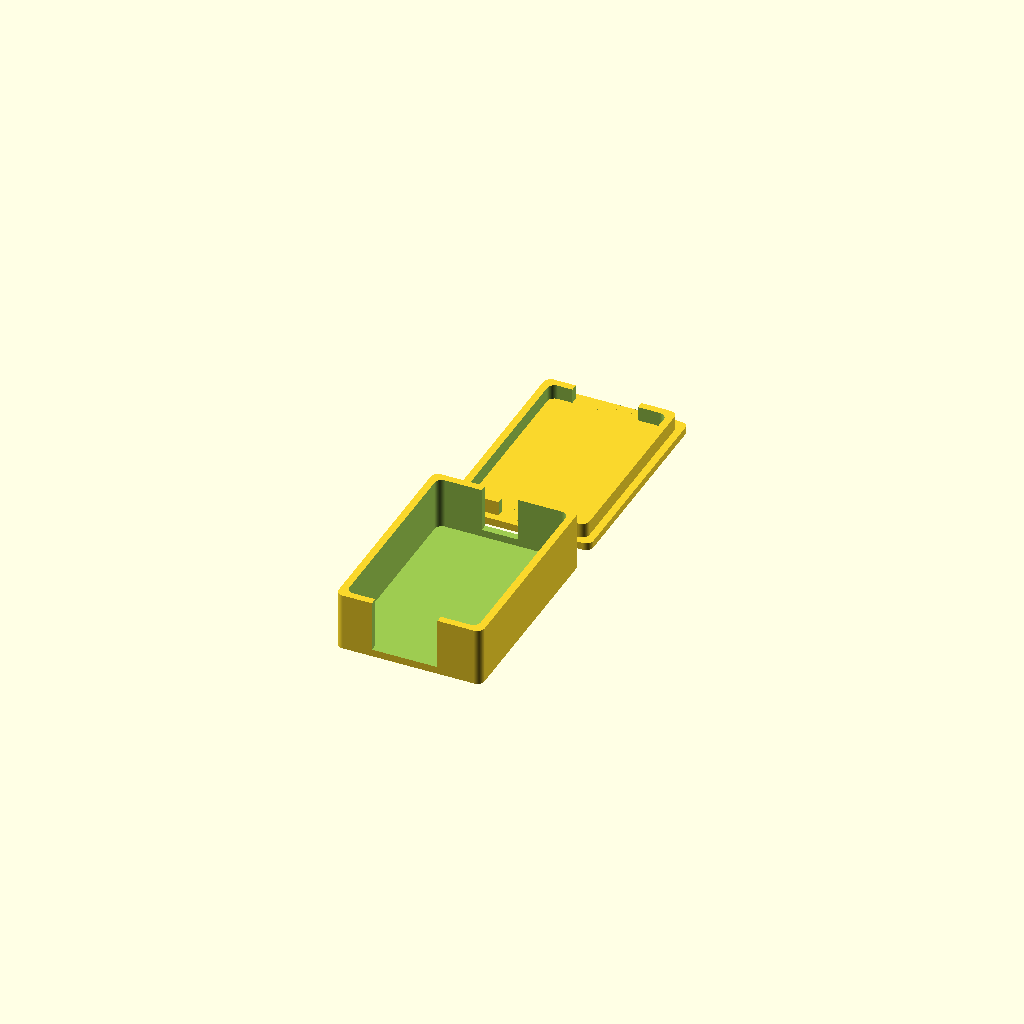
Cell 1: the model at its default parameters.
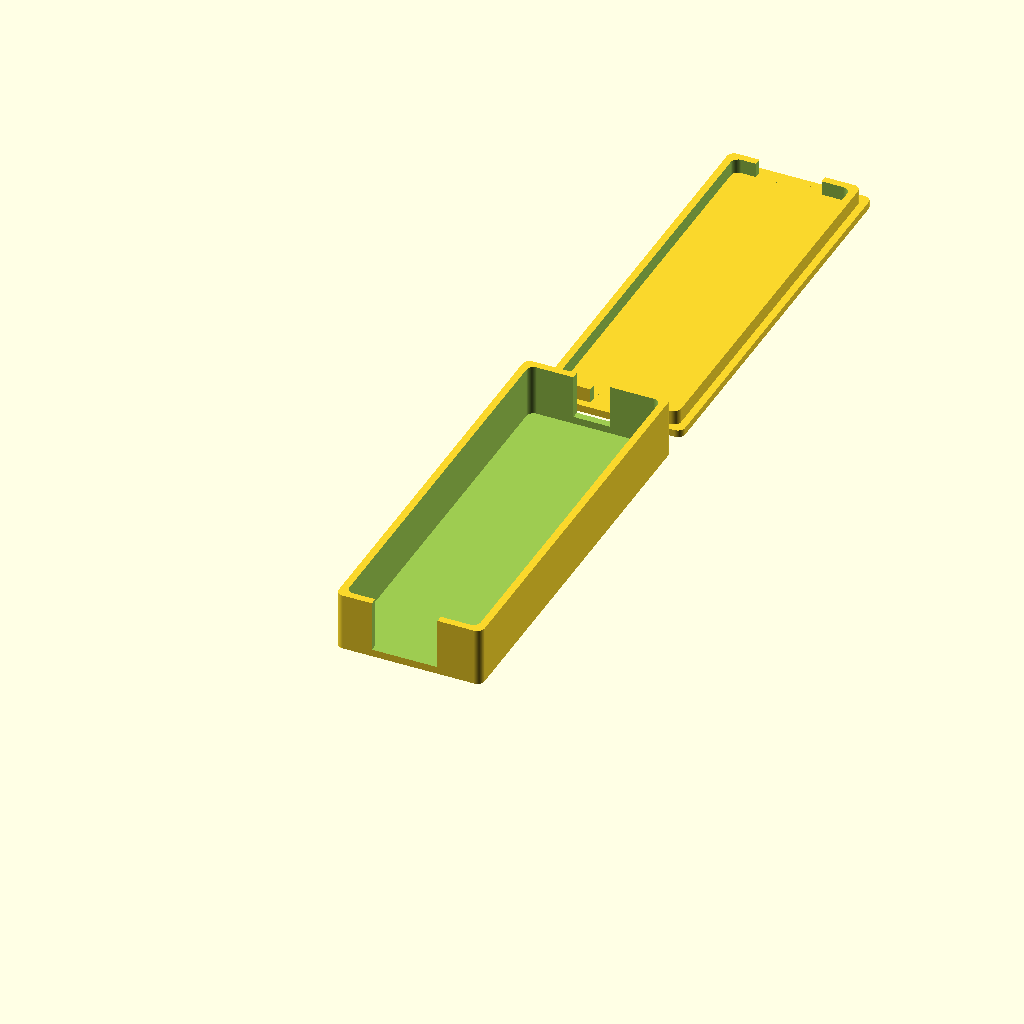
Cell 2: length = 54 (everything else at default).
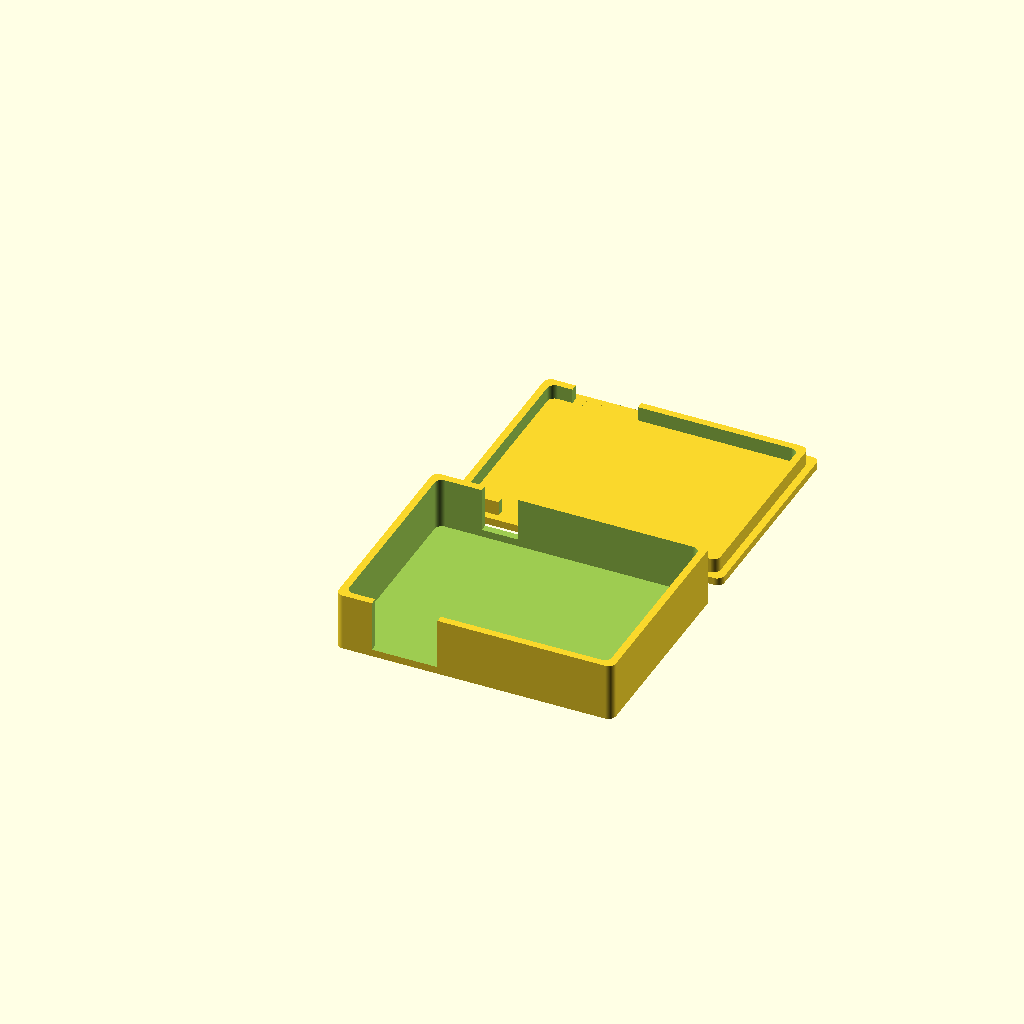
Cell 3: width = 36 (everything else at default).
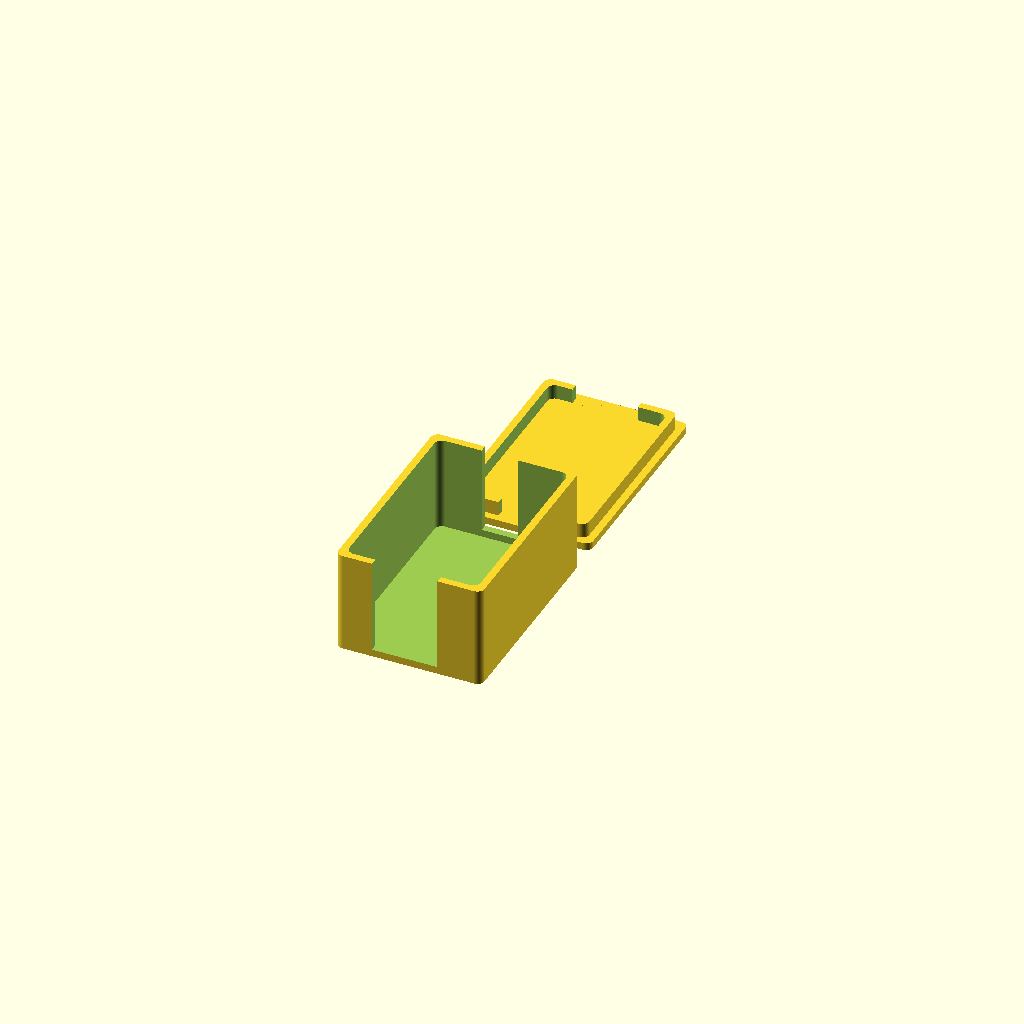
Cell 4: height = 12 (everything else at default).
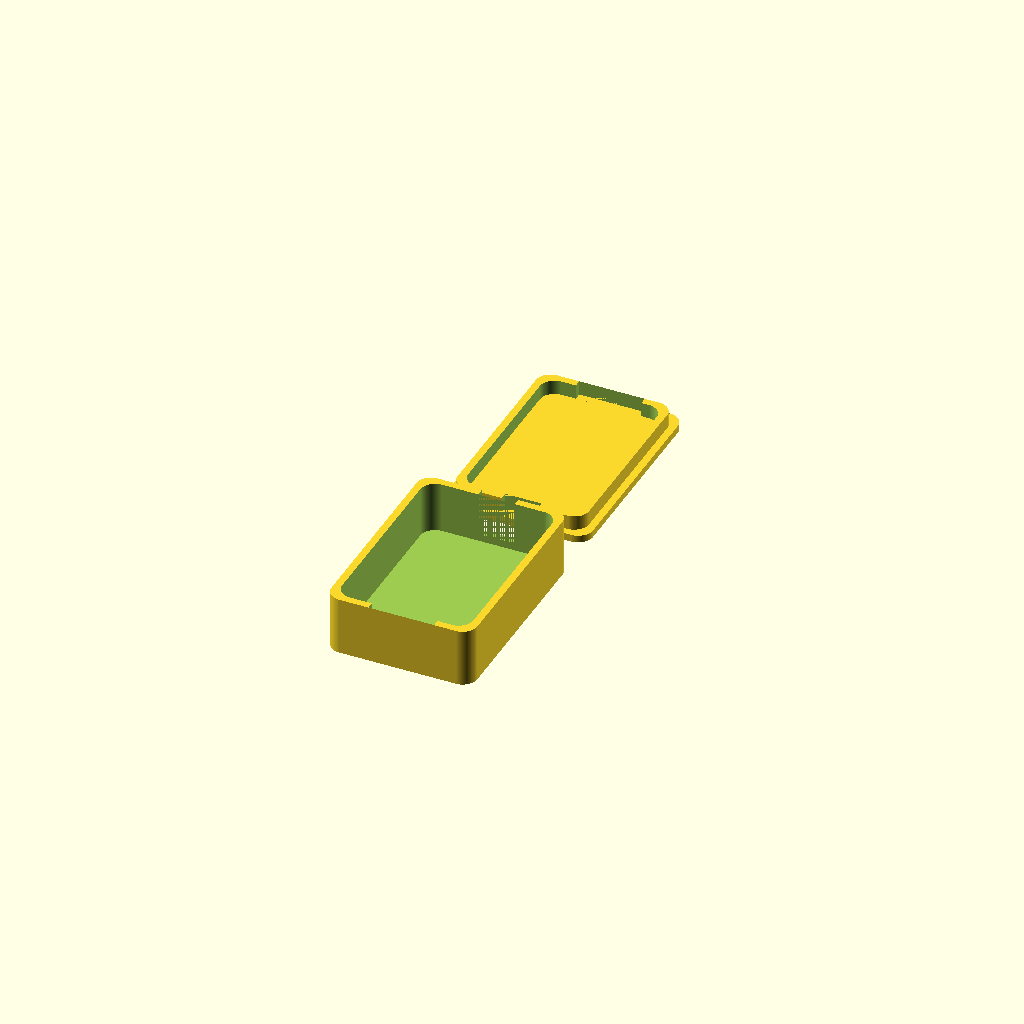
Cell 5 — cornerRadius set to 2, the other parameters unchanged.
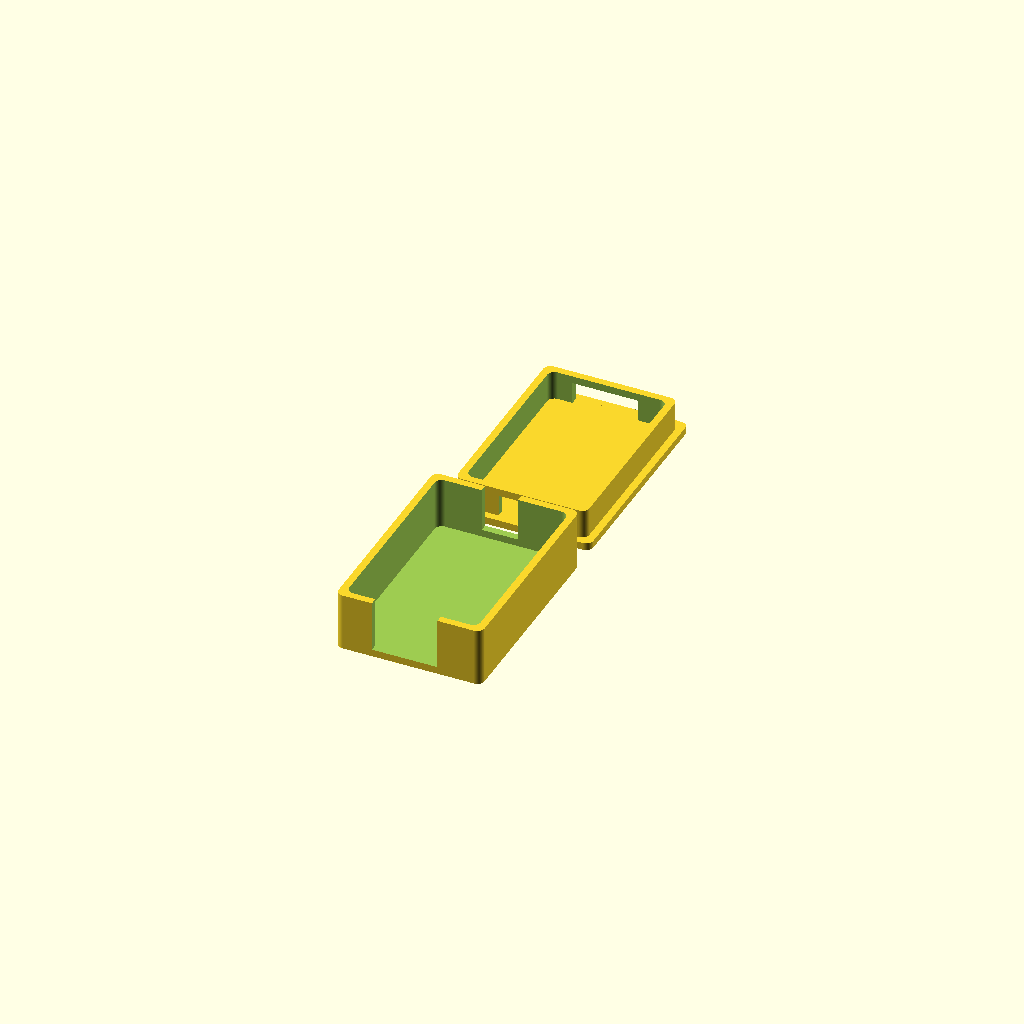
Cell 6: the same model with rimHeight = 4.
One fixed orthographic camera (rotation 55°, 0°, 25°; colour scheme Cornfield) for every cell.
Source of the model, inputs/thingiverse/files/thing-1876486/files/tp4056-case.scad:
// upgrade resolution
$fn = 100;

// dimensions
length = 27;
width = 18;
height = 6;
cornerRadius = 1;
rimHeight = 2;
lidHeight = 1;

// rounded hollow box
difference() {
    roundedBox(length+2, width+2, height+2, cornerRadius); 
    translate([1,1,1]) roundedBox(length, width, height+2, cornerRadius);

    // usb+wire holes
    translate([4,-2,1]) cube([9,3,height+2]);
    translate([6,length-1,2]) cube([5,3,height+1]);
}

// lid
translate([0, length*2+5, 0]) {
    mirror([0,1,0]) {
        roundedBox(length+2, width+2, 1, cornerRadius);
        difference() {
            // rim on lid
            translate([1,1,0]) roundedBox(length,width,lidHeight+rimHeight,cornerRadius);
            translate([2,2,1]) roundedBox(length-2,width-2,lidHeight+rimHeight,cornerRadius);

            // usb+wire holes
            translate([4,-1,1]) cube([9,3,3]);
            translate([6,length-2,1]) cube([5,3,3]);
        }
    }
}

// functions
module roundedBox(length, width, height, radius)
{
    dRadius = 2*radius;
    minkowski() {
        cube(size=[width-dRadius,length-dRadius, height]);
        cylinder(r=radius, h=0.01);
    }
}
Parameter table extracted from the source (name, type, default, range or options):
length: number, default 27
width: number, default 18
height: number, default 6
cornerRadius: number, default 1
rimHeight: number, default 2
lidHeight: number, default 1
